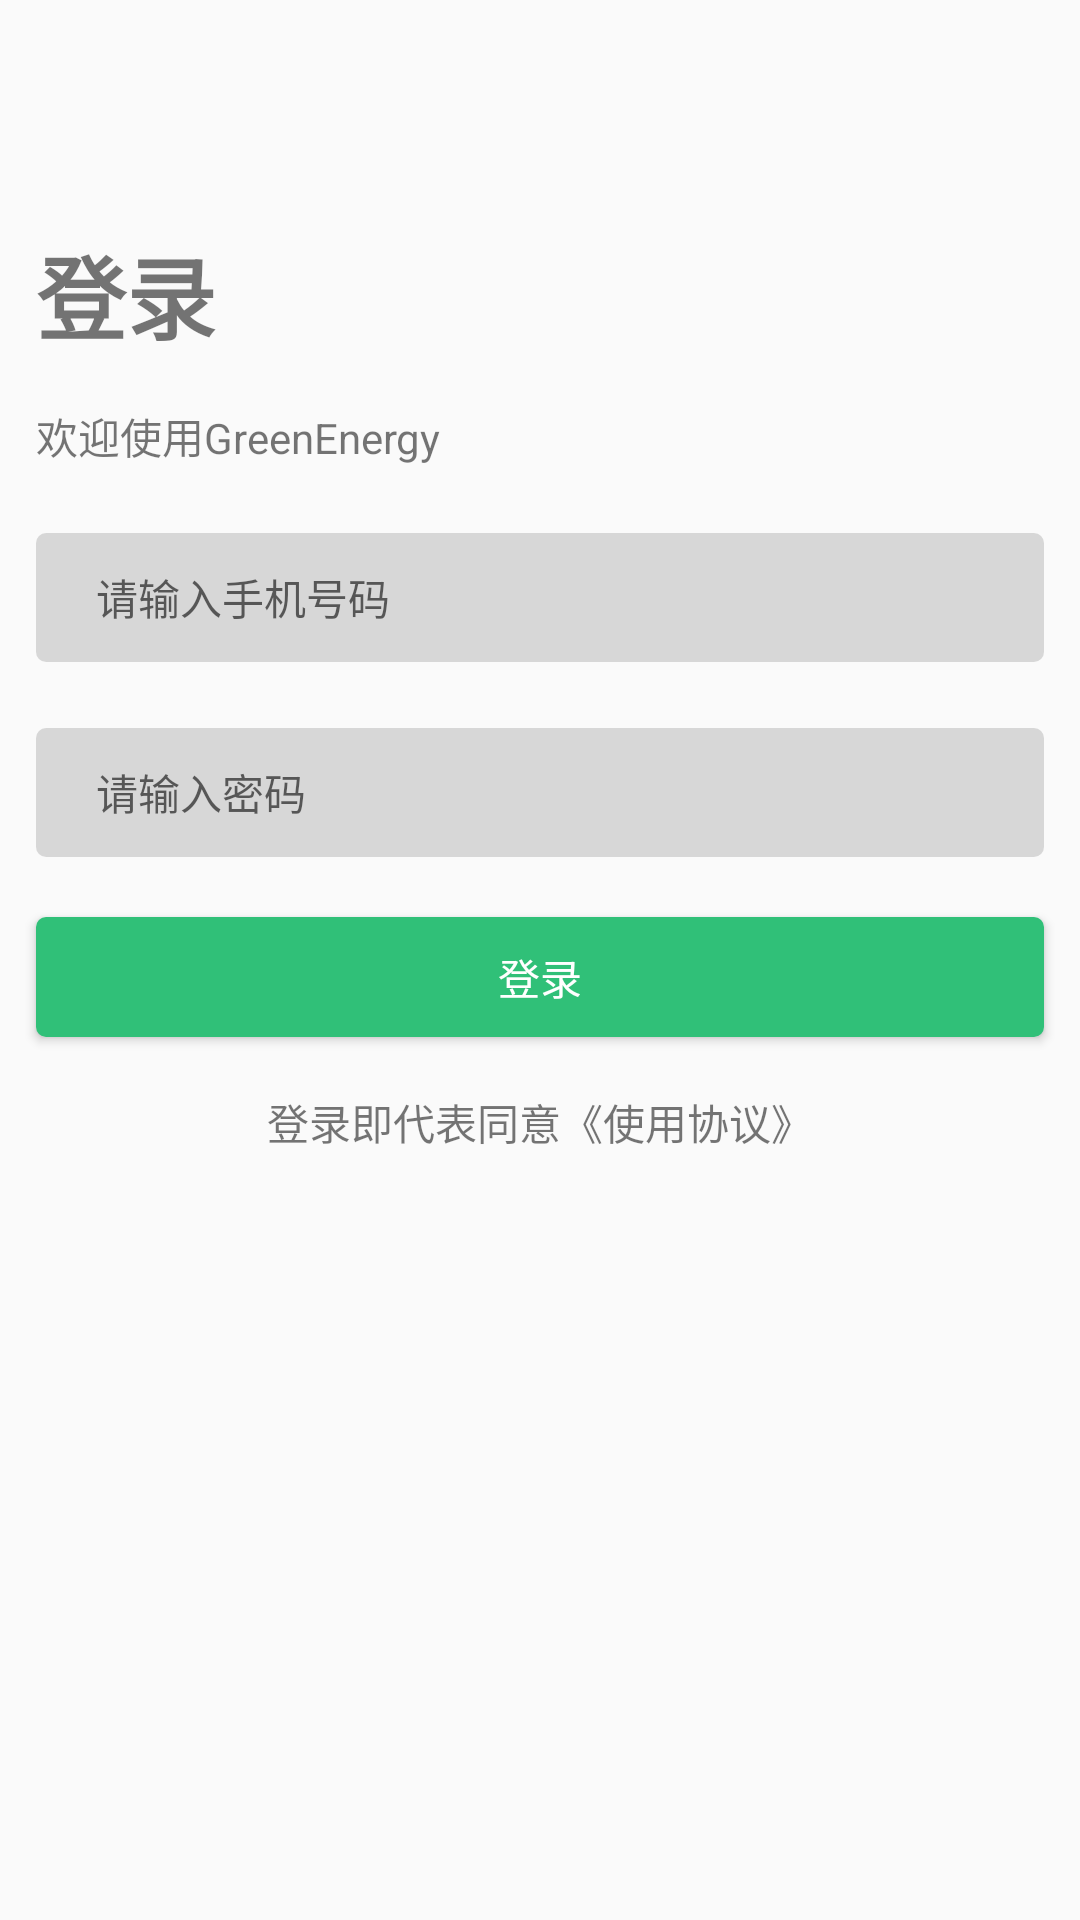

Produce the Android XML layout that renders to this screen, including the resource entries it uses.
<!-- AndroidManifest.xml: application theme AppTheme -->
<!-- res/layout/activity_login.xml -->
<?xml version="1.0" encoding="utf-8"?>
<RelativeLayout
    xmlns:android="http://schemas.android.com/apk/res/android"
    xmlns:app="http://schemas.android.com/apk/res-auto"
    xmlns:tools="http://schemas.android.com/tools"
    android:layout_width="match_parent"
    android:layout_height="match_parent"
    tools:context="com.greenenergy.greenenergy.UI.LoginActivity">

    <TextView
        android:id="@+id/textView4"
        android:layout_width="wrap_content"
        android:layout_height="50dp"
        android:gravity="center"
        android:layout_alignParentTop="true"
        android:layout_alignStart="@+id/phone"
        android:layout_marginTop="73dp"
        android:text="登录"
        android:textSize="30sp"
        android:textStyle="bold"/>

    <TextView
        android:id="@+id/textView5"
        android:layout_width="wrap_content"
        android:layout_height="wrap_content"
        android:layout_alignStart="@+id/textView4"
        android:layout_below="@+id/textView4"
        android:layout_marginTop="12dp"
        android:text="欢迎使用GreenEnergy"/>

    <EditText
        android:id="@+id/phone"
        android:layout_width="match_parent"
        android:layout_height="43dp"
        android:layout_below="@+id/textView5"
        android:layout_marginEnd="12dp"
        android:layout_marginStart="12dp"
        android:layout_marginTop="22dp"
        android:background="@drawable/edit"
        android:ems="10"
        android:hint="请输入手机号码"
        android:inputType="phone"
        android:maxLength="11"
        android:paddingStart="20dp"
        android:textSize="14sp"
        />

    <EditText
        android:id="@+id/pswd"
        android:layout_width="match_parent"
        android:layout_height="43dp"
        android:layout_below="@+id/phone"
        android:layout_marginEnd="12dp"
        android:layout_marginStart="12dp"
        android:layout_marginTop="22dp"
        android:background="@drawable/edit"
        android:ems="10"
        android:hint="请输入密码"
        android:inputType="textPassword"
        android:maxLength="11"
        android:paddingStart="20dp"
        android:textSize="14sp"
        />

    <Button
        android:id="@+id/login"
        android:layout_width="wrap_content"
        android:layout_height="40dp"
        android:layout_marginStart="12dp"
        android:layout_marginEnd="12dp"
        android:text="登录"
        android:layout_marginTop="20dp"
        android:background="@drawable/button_no_cor"
        android:layout_below="@+id/pswd"
        android:textColor="#fff"
        android:layout_alignParentStart="true"
        android:layout_alignParentEnd="true"/>

    <TextView
        android:id="@+id/textView6"
        android:layout_width="wrap_content"
        android:layout_height="wrap_content"
        android:layout_below="@+id/login"
        android:layout_centerHorizontal="true"
        android:layout_marginTop="18dp"
        android:text="登录即代表同意《使用协议》"/>

</RelativeLayout>
<!-- resources referenced by this layout -->
<resources>
  <!-- drawable button_no_cor (drawable) -->
  <?xml version="1.0" encoding="utf-8"?>
  <shape xmlns:android="http://schemas.android.com/apk/res/android">
  
      <solid android:color="@color/colorPrimary"/>
      <corners android:radius="10px"/>
  </shape>
  <!-- drawable edit (drawable) -->
  <?xml version="1.0" encoding="utf-8"?>
  <shape xmlns:android="http://schemas.android.com/apk/res/android">
  
      <solid android:color="#8dbcbcbc"/>
      <corners android:radius="10px"/>
  </shape>
  <style name="AppTheme" parent="Theme.AppCompat.Light.NoActionBar">
          
          <item name="colorPrimary">@color/colorPrimary</item>
          <item name="colorPrimaryDark">@color/colorPrimaryDark</item>
          <item name="colorAccent">@color/colorAccent</item>
      </style>
  <color name="colorPrimary">#30c078</color>
  <color name="colorPrimaryDark">#18c090</color>
  <color name="colorAccent">#ed3f7a</color>
</resources>
